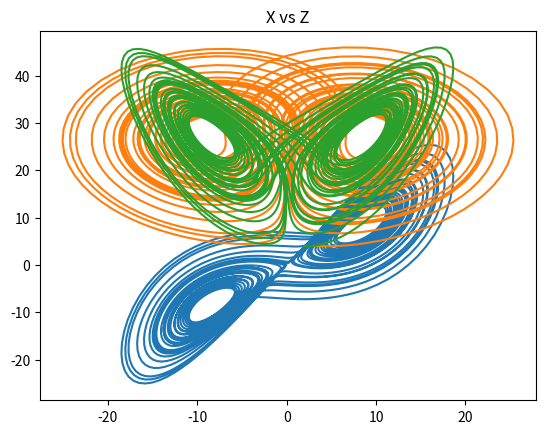

Source code (Python):
import numpy as np
import matplotlib.pyplot as plt

p=28
s=10
b=8./3

def dxdt(t,x,y,z):
    return s*(y-x)
def dydt(t,x,y,z):
    return x*(p-z)-y
def dzdt(t,x,y,z):
    return x*y-b*z

t0=0
tf=40
N=5000
t=np.linspace(t0,tf,N)

X=np.zeros(N)
Y=np.zeros(N)
Z=np.zeros(N)
X[0]=2
Y[0]=3
Z[0]=4

deltat=t[1]-t[0]
for i in range(N-1):
    s1x= dxdt(t[i],X[i],Y[i],Z[i])
    s1y= dydt(t[i],X[i],Y[i],Z[i])
    s1z= dzdt(t[i],X[i],Y[i],Z[i])

    Xm=X[i]+deltat/2*s1x
    Ym=Y[i]+deltat/2*s1y
    Zm=Z[i]+deltat/2*s1z
    tm=t[i]+deltat/2

    s2x=dxdt(tm,Xm,Ym,Zm)
    s2y=dydt(tm,Xm,Ym,Zm)
    s2z=dzdt(tm,Xm,Ym,Zm)

    X[i+1]=X[i]+deltat*s2x
    Y[i+1]=Y[i]+deltat*s2y
    Z[i+1]=Z[i]+deltat*s2z

plt.plot(X,Y)
plt.title("X vs Y")
plt.show()
plt.plot(Y,Z)
plt.title("Y vs Z")
plt.show()
plt.plot(X,Z)
plt.title("X vs Z")
plt.show()
